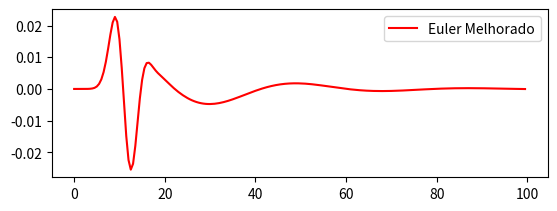

Reproduce this figure in Python.
import numpy as np
import matplotlib.pylab as plt
import math as mt

"""

K1 = f(t_n,y_n)

K2 = f(t_{n+1}, y_n + h*K1)

y_{n+1} = y_n + h*((K1 + K2)/2)

def EDO_heun(f, y0, t0, NUMBER_OF_STEPS=100, h=0.01):
    # recebe a função derivada, y(0) e t(0),
    # os demais paramentros são definidos, não precisa passar

    y = np.zeros(NUMBER_OF_STEPS, dtype=np.float32)
    t = np.zeros(NUMBER_OF_STEPS, dtype=np.float32)

    y[0] = 1
    t[0] = 0

    for n in range(0, NUMBER_OF_STEPS - 1):
        t[n+1] = t[n]+h
        K1 = f(t[n], y[n])
        K2 = f(t[n+1], y[n] + K1*h)
        y[n+1] =  y[n] + 0.5*(K1 + K2)*h # fórmula iterativa do método de euler melhorado


    return (t, y)

"""

def rt(t):
    return (1/10 * mt.exp(-(t-10)**2/7))


def f(x1, x2, x3, x4, t):
    y1 = x2
    dy1 = -(7.5 + 50) / 25 * x1 - 30/25 * x2 + \
        7.5/25 * x3 + 30/25 * x4 + 50/25 * rt(t)
    y2 = x4
    dy2 = -7.5/300 * x1 + 30/300 * x2 - 7.5/300 * x3 - 30 / 300 * x4

    return(y1, dy1, y2, dy2)

def eulermelhorado(f,h, NUMBER_OF_STEPS):

    x1 = np.zeros(NUMBER_OF_STEPS)
    x2 = np.zeros(NUMBER_OF_STEPS)
    x3 = np.zeros(NUMBER_OF_STEPS)
    x4 = np.zeros(NUMBER_OF_STEPS)
    t = np.zeros(NUMBER_OF_STEPS)
    vel = np.zeros(4)
    pos = np.zeros(4)
    
    """
    x1[0] = 0
    x2[0] = 0
    x3[0] = 0
    x4[0] = 0
    t[0] = 0
    """

    for n in range(0, NUMBER_OF_STEPS - 1):
        K1 = f(x1[n], x2[n], x3[n], x4[n], t[n])
        K2 = f(x1[n] + K1[0] * h, x2[n] + K1[1] * h, x3[n] + K1[2] * h, x4[n] + K1[3] * h, t[n])
        x1[n+1] = x1[n] + 0.5 * (K1[0] + K2[0]) * h
        x2[n+1] = x2[n] + 0.5 * (K1[1] + K2[1]) * h
        x3[n+1] = x3[n] + 0.5 * (K1[2] + K2[2]) * h
        x4[n+1] = x4[n] + 0.5 * (K1[3] + K2[3]) * h
        t[n+1] = t[n] + h

        pos = x2 - x4
        vel = x1 - x3

    return (pos, vel, t)


h = 0.5
NS = 200

pos1, vel1, tempo = eulermelhorado(f,h, NS)

plt.subplot(211)
plt.plot( tempo, pos1, color = 'red', label = 'Euler Melhorado')
plt.legend()

plt.show()